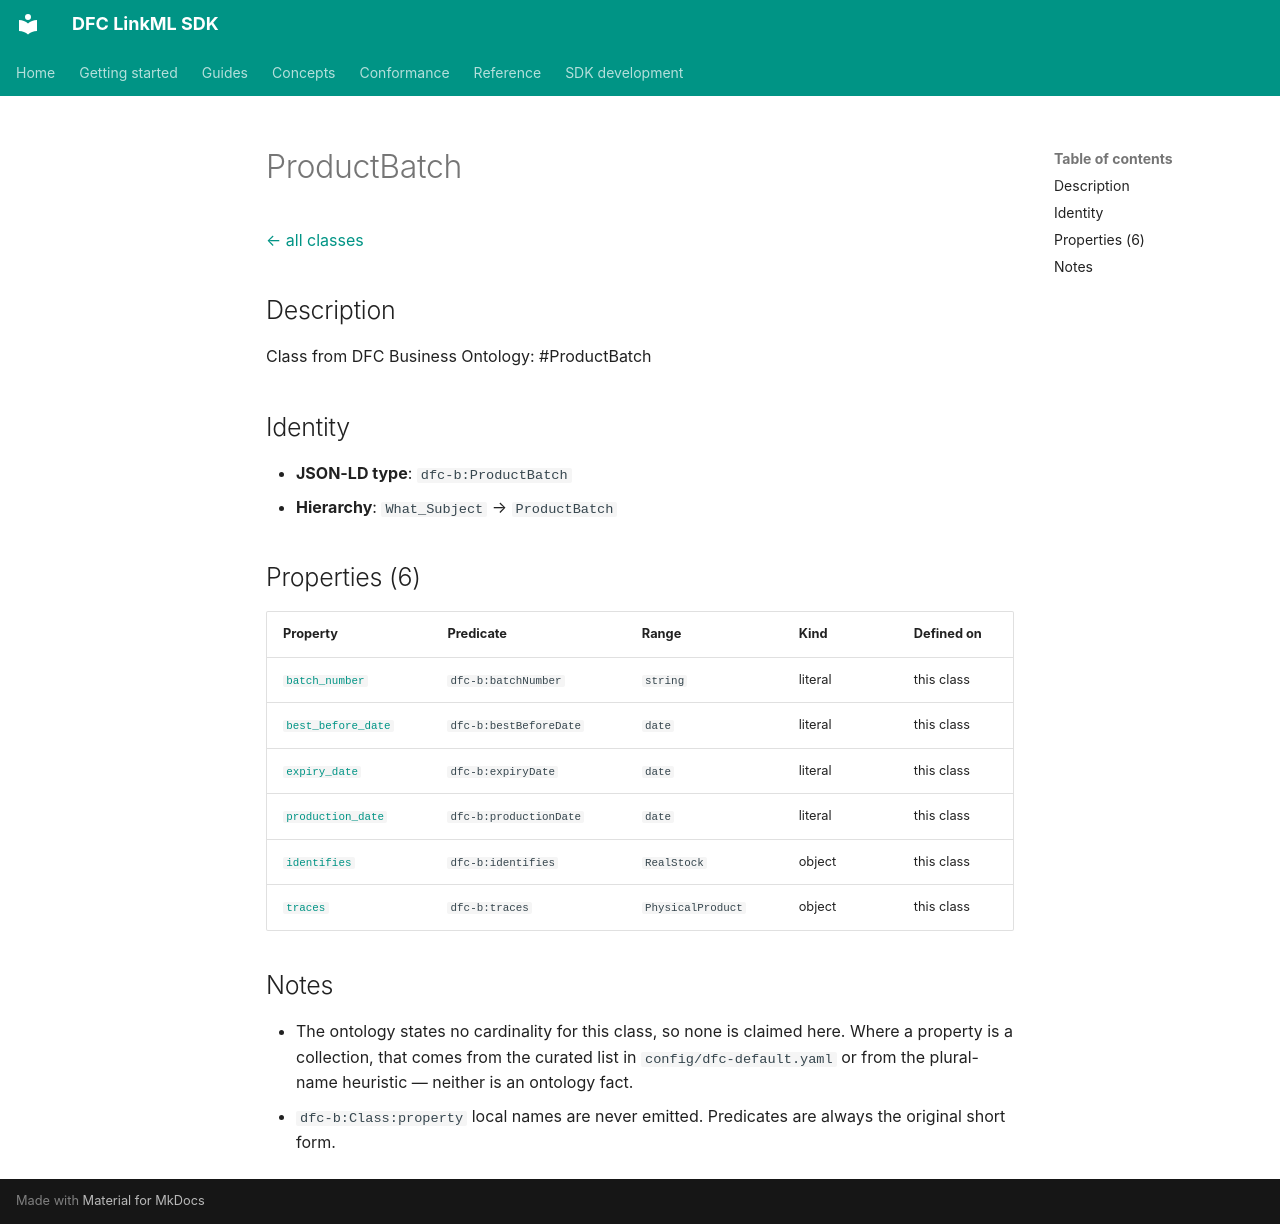

repository: Food-Data-Collaboration/DFC-LinkML · page: reference/model/classes/ProductBatch/index.html · generator: mkdocs

# ProductBatch

[← all classes](index.md)

## Description

Class from DFC Business Ontology: #ProductBatch

## Identity

- **JSON-LD type**: `dfc-b:ProductBatch`
- **Hierarchy**: `What_Subject` → `ProductBatch`

## Properties (6)

| Property | Predicate | Range | Kind | Defined on |
|---|---|---|---|---|
| [`batch_number`](../properties/batch_number.md) | `dfc-b:batchNumber` | `string` | literal | this class |
| [`best_before_date`](../properties/best_before_date.md) | `dfc-b:bestBeforeDate` | `date` | literal | this class |
| [`expiry_date`](../properties/expiry_date.md) | `dfc-b:expiryDate` | `date` | literal | this class |
| [`production_date`](../properties/production_date.md) | `dfc-b:productionDate` | `date` | literal | this class |
| [`identifies`](../properties/identifies.md) | `dfc-b:identifies` | `RealStock` | object | this class |
| [`traces`](../properties/traces.md) | `dfc-b:traces` | `PhysicalProduct` | object | this class |

## Notes

- The ontology states no cardinality for this class, so none is claimed here. Where a property is a collection, that comes from the curated list in `config/dfc-default.yaml` or from the plural-name heuristic — neither is an ontology fact.
- `dfc-b:Class:property` local names are never emitted. Predicates are always the original short form.
